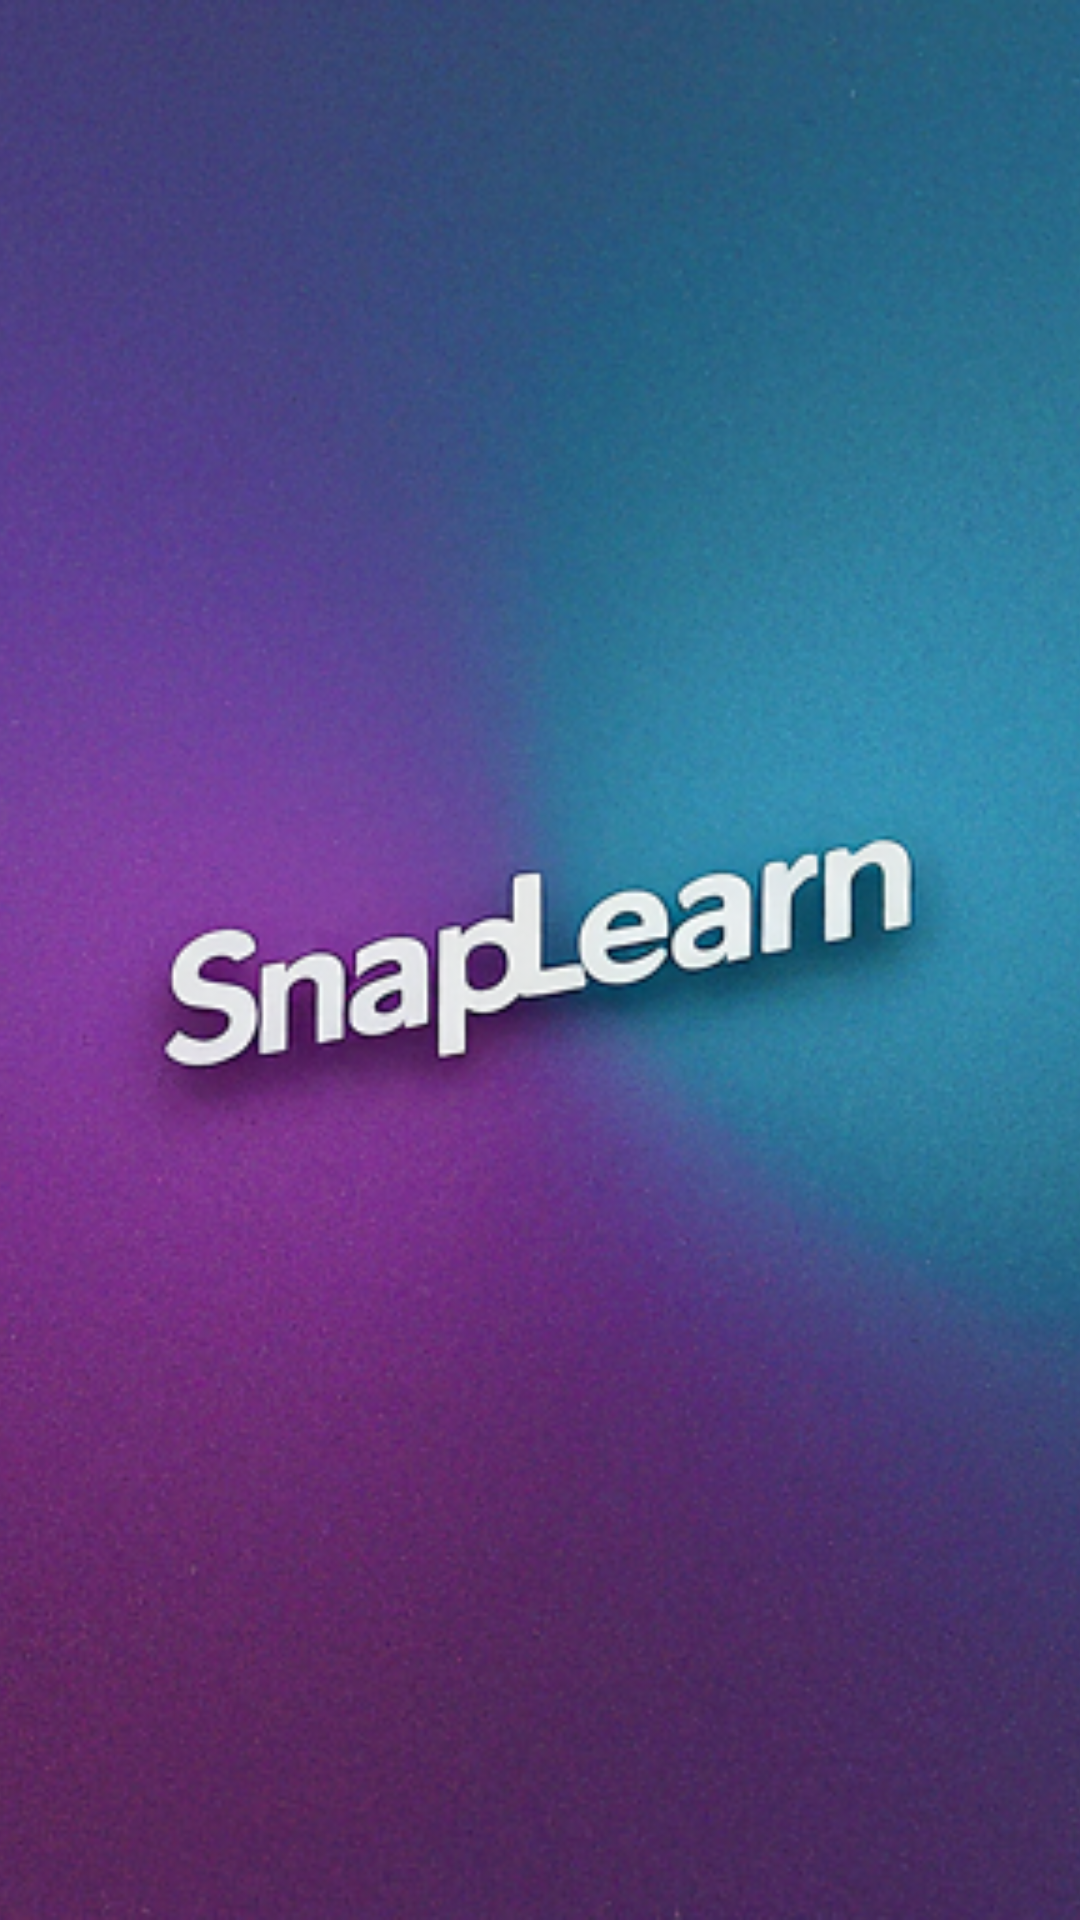

Android layout source for this screen:
<!-- AndroidManifest.xml: application theme Theme.Capstoneproject -->
<!-- res/layout/activity_splash.xml -->
<?xml version="1.0" encoding="utf-8"?>
<androidx.constraintlayout.widget.ConstraintLayout xmlns:android="http://schemas.android.com/apk/res/android"
    xmlns:app="http://schemas.android.com/apk/res-auto"
    xmlns:tools="http://schemas.android.com/tools"
    android:id="@+id/main"
    android:layout_width="match_parent"
    android:layout_height="match_parent"
    tools:context=".main.SplashActivity">

    <ImageView
        android:id="@+id/snapLearnCi"
        android:layout_width="match_parent"
        android:layout_height="match_parent"
        android:scaleType="centerCrop"
        app:srcCompat="@drawable/snap_learn_ci"/>

</androidx.constraintlayout.widget.ConstraintLayout>
<!-- resources referenced by this layout -->
<resources>
  <!-- drawable snap_learn_ci: png bitmap (drawable, 406429 bytes) -->
  <style name="Theme.Capstoneproject" parent="Base.Theme.Capstoneproject" />
  <style name="Base.Theme.Capstoneproject" parent="Theme.Material3.DayNight.NoActionBar">
          
          
      </style>
</resources>
